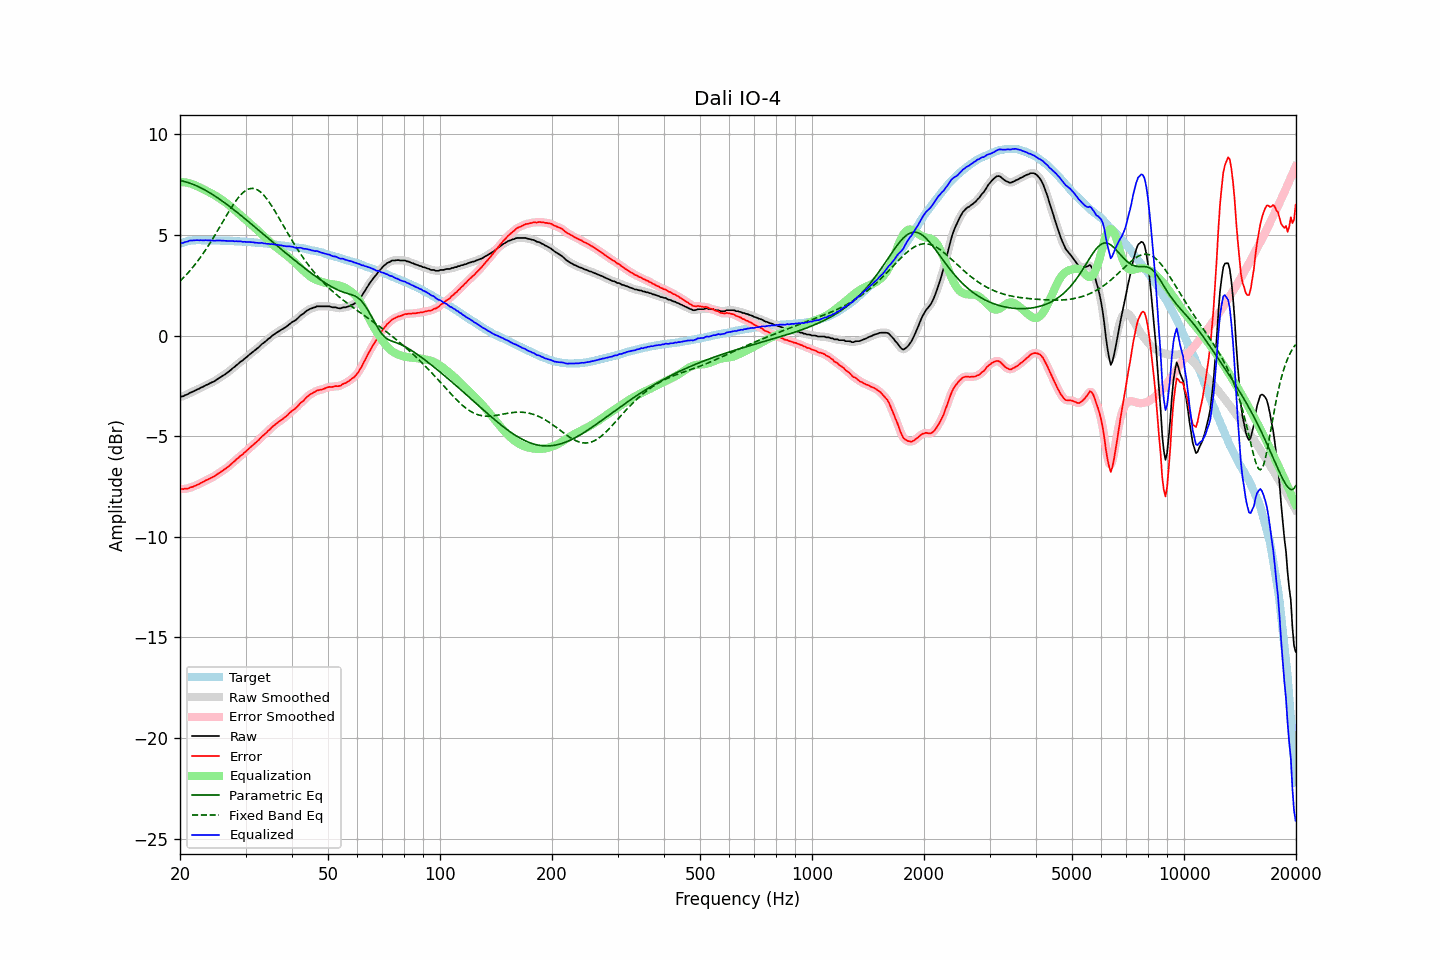

Source data for this figure (header and first rows):
frequency, raw, error, smoothed, error_smoothed, equalization, parametric_eq, fixed_band_eq, equalized_raw, equalized_smoothed, target
20.00, -3.06, -7.62, -3.06, -7.62, 7.63, 7.71, 2.70, 4.57, 4.57, 4.56
20.20, -3.03, -7.62, -3.04, -7.63, 7.63, 7.69, 2.78, 4.60, 4.59, 4.59
20.40, -3.02, -7.64, -3.01, -7.63, 7.62, 7.67, 2.86, 4.60, 4.61, 4.62
20.61, -2.97, -7.61, -2.98, -7.62, 7.62, 7.65, 2.94, 4.64, 4.64, 4.64
20.81, -2.94, -7.61, -2.94, -7.61, 7.60, 7.63, 3.03, 4.66, 4.66, 4.67
21.02, -2.91, -7.61, -2.90, -7.59, 7.59, 7.60, 3.12, 4.68, 4.69, 4.70
21.23, -2.85, -7.56, -2.86, -7.57, 7.57, 7.58, 3.21, 4.72, 4.71, 4.71
21.44, -2.82, -7.54, -2.82, -7.54, 7.55, 7.55, 3.30, 4.73, 4.72, 4.72
21.66, -2.79, -7.52, -2.78, -7.51, 7.52, 7.52, 3.40, 4.73, 4.73, 4.73
21.87, -2.75, -7.48, -2.75, -7.48, 7.48, 7.49, 3.50, 4.73, 4.73, 4.73
22.09, -2.71, -7.45, -2.71, -7.45, 7.45, 7.45, 3.60, 4.74, 4.74, 4.74
22.31, -2.67, -7.41, -2.67, -7.41, 7.41, 7.42, 3.70, 4.74, 4.74, 4.74
22.54, -2.64, -7.38, -2.63, -7.37, 7.37, 7.38, 3.81, 4.73, 4.74, 4.74
22.76, -2.59, -7.33, -2.60, -7.33, 7.33, 7.34, 3.92, 4.74, 4.73, 4.74
22.99, -2.56, -7.29, -2.56, -7.29, 7.29, 7.30, 4.03, 4.73, 4.74, 4.73
23.22, -2.52, -7.25, -2.52, -7.25, 7.25, 7.26, 4.15, 4.73, 4.74, 4.73
23.45, -2.47, -7.20, -2.48, -7.21, 7.21, 7.21, 4.27, 4.74, 4.73, 4.73
23.69, -2.44, -7.17, -2.44, -7.17, 7.17, 7.17, 4.39, 4.73, 4.73, 4.73
23.92, -2.40, -7.13, -2.40, -7.13, 7.13, 7.12, 4.51, 4.73, 4.73, 4.73
24.16, -2.36, -7.09, -2.36, -7.09, 7.09, 7.07, 4.64, 4.73, 4.73, 4.73
24.40, -2.32, -7.05, -2.32, -7.05, 7.04, 7.02, 4.76, 4.73, 4.72, 4.73
24.65, -2.29, -7.01, -2.28, -7.01, 7.00, 6.97, 4.90, 4.71, 4.72, 4.72
24.89, -2.24, -6.96, -2.24, -6.96, 6.95, 6.92, 5.03, 4.71, 4.72, 4.72
25.14, -2.18, -6.90, -2.18, -6.90, 6.90, 6.87, 5.16, 4.72, 4.72, 4.72
25.39, -2.13, -6.85, -2.13, -6.85, 6.85, 6.81, 5.30, 4.73, 4.72, 4.72
25.65, -2.08, -6.80, -2.08, -6.80, 6.80, 6.76, 5.43, 4.72, 4.72, 4.72
25.91, -2.03, -6.74, -2.03, -6.74, 6.75, 6.70, 5.57, 4.72, 4.72, 4.71
26.16, -1.98, -6.69, -1.98, -6.69, 6.69, 6.64, 5.71, 4.71, 4.71, 4.71
26.43, -1.93, -6.64, -1.93, -6.64, 6.63, 6.58, 5.84, 4.70, 4.71, 4.71
26.69, -1.87, -6.58, -1.87, -6.58, 6.57, 6.53, 5.98, 4.70, 4.70, 4.71
26.96, -1.81, -6.52, -1.81, -6.52, 6.51, 6.47, 6.11, 4.70, 4.70, 4.71
27.23, -1.75, -6.45, -1.75, -6.45, 6.45, 6.41, 6.24, 4.70, 4.70, 4.70
27.50, -1.68, -6.38, -1.68, -6.38, 6.38, 6.34, 6.37, 4.70, 4.70, 4.70
27.77, -1.61, -6.30, -1.62, -6.31, 6.31, 6.28, 6.49, 4.70, 4.69, 4.69
28.05, -1.56, -6.25, -1.55, -6.24, 6.24, 6.22, 6.61, 4.68, 4.69, 4.69
28.33, -1.48, -6.16, -1.49, -6.17, 6.17, 6.16, 6.72, 4.69, 4.68, 4.68
28.62, -1.42, -6.10, -1.42, -6.10, 6.10, 6.09, 6.83, 4.68, 4.68, 4.68
28.90, -1.35, -6.03, -1.35, -6.03, 6.03, 6.03, 6.92, 4.68, 4.68, 4.68
29.19, -1.28, -5.95, -1.29, -5.96, 5.96, 5.96, 7.01, 4.68, 4.67, 4.67
29.48, -1.24, -5.91, -1.23, -5.89, 5.89, 5.90, 7.09, 4.65, 4.67, 4.67
29.78, -1.16, -5.82, -1.17, -5.83, 5.82, 5.83, 7.16, 4.66, 4.66, 4.66
30.08, -1.10, -5.76, -1.10, -5.76, 5.75, 5.77, 7.21, 4.65, 4.65, 4.66
30.38, -1.03, -5.68, -1.03, -5.68, 5.68, 5.70, 7.26, 4.65, 4.65, 4.65
30.68, -0.96, -5.61, -0.96, -5.61, 5.61, 5.63, 7.29, 4.65, 4.65, 4.65
30.99, -0.90, -5.54, -0.90, -5.54, 5.54, 5.57, 7.31, 4.64, 4.65, 4.64
31.30, -0.83, -5.46, -0.83, -5.47, 5.47, 5.50, 7.31, 4.64, 4.64, 4.63
31.61, -0.77, -5.40, -0.77, -5.40, 5.40, 5.43, 7.31, 4.63, 4.63, 4.63
31.93, -0.71, -5.33, -0.71, -5.33, 5.32, 5.37, 7.28, 4.61, 4.62, 4.62
32.24, -0.64, -5.25, -0.64, -5.26, 5.25, 5.30, 7.25, 4.61, 4.61, 4.61
32.57, -0.58, -5.19, -0.57, -5.18, 5.18, 5.23, 7.20, 4.60, 4.61, 4.61
32.89, -0.50, -5.10, -0.50, -5.10, 5.10, 5.16, 7.14, 4.60, 4.60, 4.60
33.22, -0.42, -5.01, -0.43, -5.02, 5.03, 5.10, 7.07, 4.61, 4.60, 4.59
33.55, -0.37, -4.96, -0.36, -4.95, 4.95, 5.03, 6.99, 4.58, 4.59, 4.59
33.89, -0.30, -4.88, -0.30, -4.88, 4.88, 4.96, 6.89, 4.58, 4.58, 4.58
34.23, -0.24, -4.81, -0.24, -4.81, 4.80, 4.89, 6.79, 4.56, 4.56, 4.57
34.57, -0.16, -4.72, -0.17, -4.73, 4.72, 4.83, 6.68, 4.56, 4.56, 4.56
34.92, -0.11, -4.66, -0.10, -4.65, 4.65, 4.76, 6.57, 4.54, 4.55, 4.55
35.27, -0.03, -4.57, -0.04, -4.58, 4.58, 4.69, 6.45, 4.55, 4.54, 4.54
35.62, 0.03, -4.50, 0.03, -4.50, 4.51, 4.62, 6.32, 4.54, 4.53, 4.53
35.97, 0.08, -4.44, 0.09, -4.43, 4.44, 4.56, 6.19, 4.52, 4.53, 4.52
... 635 more rows
